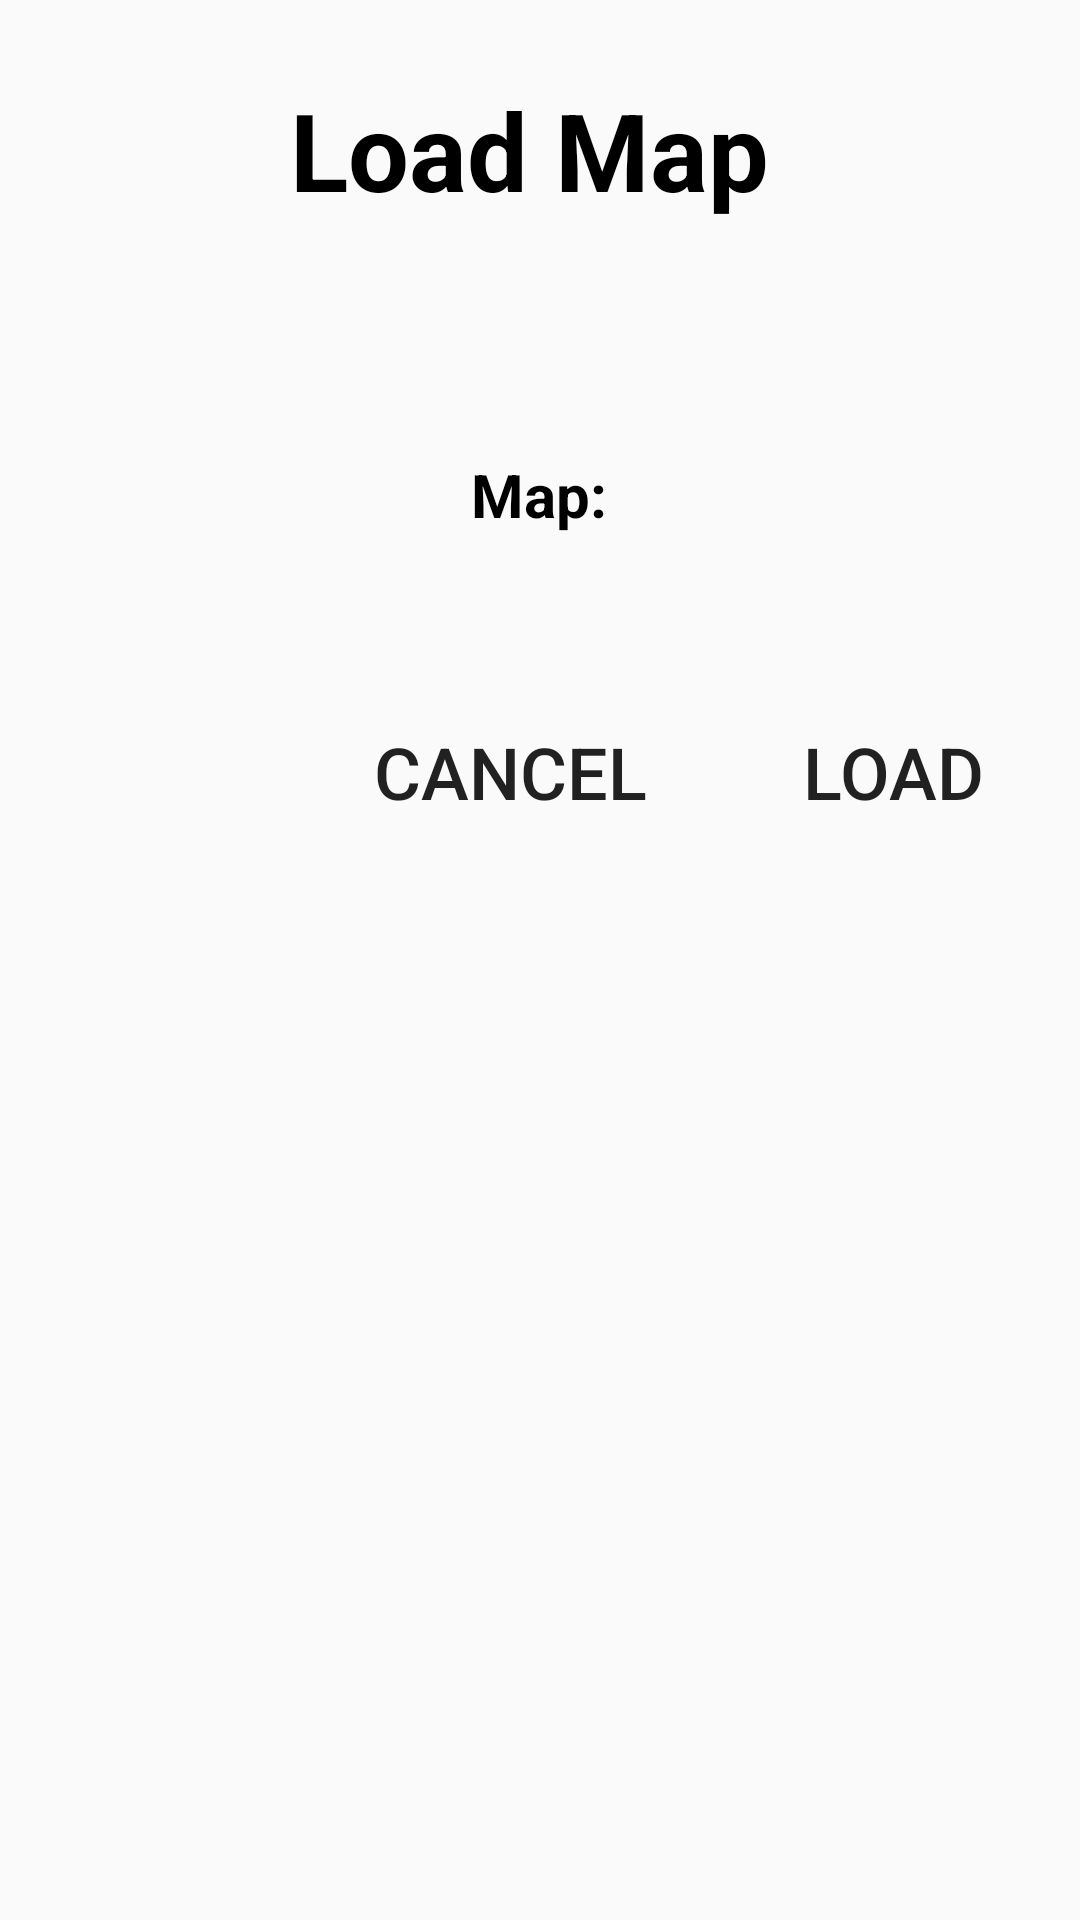

This screen was rendered from an Android layout file. Write that file and the resources it references.
<!-- AndroidManifest.xml: application theme AppTheme -->
<!-- res/layout/activity_load_map.xml -->
<?xml version="1.0" encoding="utf-8"?>
<androidx.constraintlayout.widget.ConstraintLayout
    xmlns:android="http://schemas.android.com/apk/res/android"
    xmlns:app="http://schemas.android.com/apk/res-auto"
    android:layout_width="match_parent"
    android:layout_height="match_parent">

    <TextView
        android:id="@+id/loadMapFragmentTitleTextView"
        android:layout_width="500dp"
        android:layout_height="60dp"
        android:layout_marginEnd="8dp"
        android:layout_marginTop="20dp"
        android:gravity="center"
        android:text="Load Map"
        android:textColor="@color/colorBlack"
        android:textSize="36sp"
        android:textStyle="bold"
        app:layout_constraintEnd_toEndOf="parent"
        app:layout_constraintStart_toStartOf="parent"
        app:layout_constraintTop_toTopOf="parent" />

    <TextView
        android:id="@+id/loadMapTitleTextView"
        android:layout_width="140dp"
        android:layout_height="50dp"
        android:layout_marginStart="112dp"
        android:layout_marginTop="60dp"
        android:gravity="center"
        android:text="Map: "
        android:textColor="@color/colorBlack"
        android:textSize="20sp"
        android:textStyle="bold"
        app:layout_constraintStart_toStartOf="parent"
        app:layout_constraintTop_toBottomOf="@+id/loadMapFragmentTitleTextView" />

    <Button
        android:id="@+id/loadMapBtn"
        android:layout_width="140dp"
        android:layout_height="wrap_content"
        android:layout_marginTop="25dp"
        android:onClick="Load"
        android:text="LOAD"
        android:textSize="24sp"
        android:background="@drawable/border_black_state"
        app:layout_constraintBottom_toBottomOf="parent"
        app:layout_constraintEnd_toEndOf="parent"
        app:layout_constraintHorizontal_bias="0.619"
        app:layout_constraintStart_toEndOf="@+id/cancelLoadMapBtn"
        app:layout_constraintTop_toBottomOf="@+id/mapDropdownSpinner"
        app:layout_constraintVertical_bias="0.049" />

    <Button
        android:id="@+id/cancelLoadMapBtn"
        android:layout_width="140dp"
        android:layout_height="wrap_content"
        android:layout_marginStart="100dp"
        android:layout_marginTop="25dp"
        android:layout_marginBottom="8dp"
        android:background="@drawable/border_black_state"
        android:onClick="Cancel"
        android:text="CANCEL"
        android:textSize="24dp"
        app:layout_constraintBottom_toBottomOf="parent"
        app:layout_constraintStart_toStartOf="parent"
        app:layout_constraintTop_toBottomOf="@+id/loadMapTitleTextView"
        app:layout_constraintVertical_bias="0.05" />

    <Spinner
        android:id="@+id/mapDropdownSpinner"
        android:layout_width="140dp"
        android:layout_height="50dp"
        android:layout_marginStart="80dp"
        android:layout_marginTop="60dp"
        android:layout_marginEnd="120dp"
        android:minWidth="100dp"
        app:layout_constraintEnd_toEndOf="parent"
        app:layout_constraintHorizontal_bias="0.0"
        app:layout_constraintStart_toEndOf="@+id/loadMapTitleTextView"
        app:layout_constraintTop_toBottomOf="@+id/loadMapFragmentTitleTextView" />

</androidx.constraintlayout.widget.ConstraintLayout >
<!-- resources referenced by this layout -->
<resources>
  <color name="colorBlack">#FF000000</color>
  <style name="AppTheme" parent="Theme.AppCompat.Light.NoActionBar">
          
          <item name="colorPrimary">@color/colorPrimary</item>
          <item name="colorPrimaryDark">@color/colorBlack</item>
          <item name="colorAccent">@color/colorAccent</item>
      </style>
  <color name="colorPrimary">#FFFFFF</color>
  <color name="colorAccent">#D81B60</color>
</resources>
